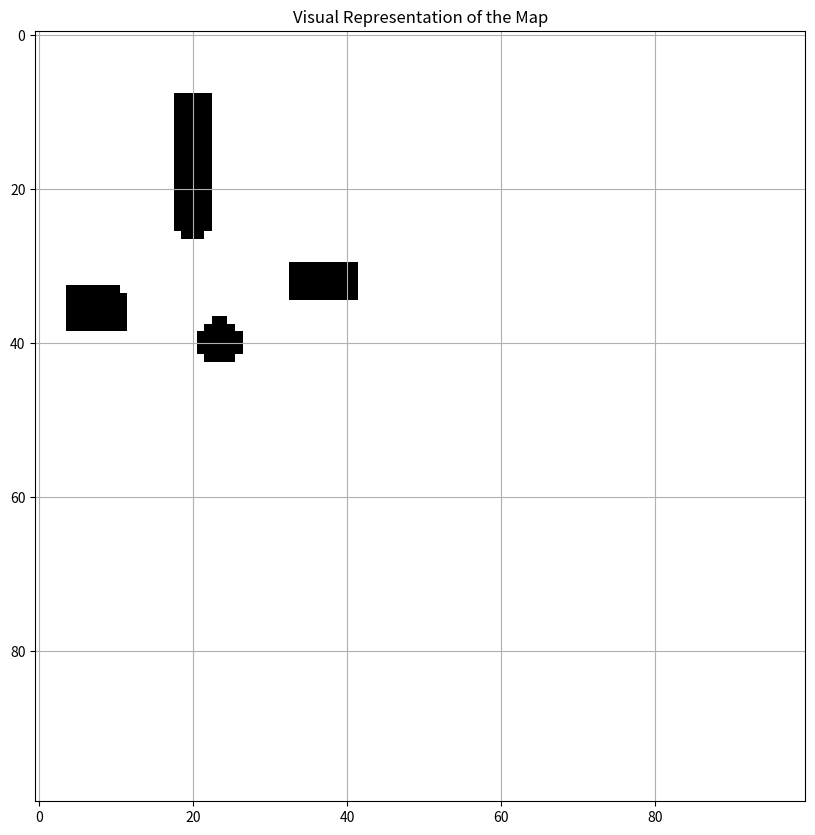

This chart was generated by the following Python code:
import numpy as np
import matplotlib.pyplot as plt

# Define map size
MAP_WIDTH = 100
MAP_HEIGHT = 100

# Initialize map with False (empty)
map_grid = np.zeros((MAP_HEIGHT, MAP_WIDTH))

# List of filled positions
filled_positions = [
    (8,18), (8,19), (8,20), (8,21), (8,22),
    (9,18), (9,19), (9,20), (9,21), (9,22),
    (10,18), (10,19), (10,20), (10,21), (10,22),
    (11,18), (11,19), (11,20), (11,21), (11,22),
    (12,18), (12,19), (12,20), (12,21), (12,22),
    (13,18), (13,19), (13,20), (13,21), (13,22),
    (14,18), (14,19), (14,20), (14,21), (14,22),
    (15,18), (15,19), (15,20), (15,21), (15,22),
    (16,18), (16,19), (16,20), (16,21), (16,22),
    (17,18), (17,19), (17,20), (17,21), (17,22),
    (18,18), (18,19), (18,20), (18,21), (18,22),
    (19,18), (19,19), (19,20), (19,21), (19,22),
    (20,18), (20,19), (20,20), (20,21), (20,22),
    (21,18), (21,19), (21,20), (21,21), (21,22),
    (22,18), (22,19), (22,20), (22,21), (22,22),
    (23,18), (23,19), (23,20), (23,21), (23,22),
    (24,18), (24,19), (24,20), (24,21), (24,22),
    (25,18), (25,19), (25,20), (25,21), (25,22),
    (26,19), (26,20), (26,21),
    (30,33), (30,34), (30,35), (30,36), (30,37), (30,38), (30,39), (30,40), (30,41),
    (31,33), (31,34), (31,35), (31,36), (31,37), (31,38), (31,39), (31,40), (31,41),
    (32,33), (32,34), (32,35), (32,36), (32,37), (32,38), (32,39), (32,40), (32,41),
    (33,4), (33,5), (33,6), (33,7), (33,8), (33,9), (33,10),
    (33,33), (33,34), (33,35), (33,36), (33,37), (33,38), (33,39), (33,40), (33,41),
    (34,4), (34,5), (34,6), (34,7), (34,8), (34,9), (34,10), (34,11),
    (34,33), (34,34), (34,35), (34,36), (34,37), (34,38), (34,39), (34,40), (34,41),
    (35,4), (35,5), (35,6), (35,7), (35,8), (35,9), (35,10), (35,11),
    (36,4), (36,5), (36,6), (36,7), (36,8), (36,9), (36,10), (36,11),
    (37,4), (37,5), (37,6), (37,7), (37,8), (37,9), (37,10), (37,11),
    (37,23), (37,24),
    (38,4), (38,5), (38,6), (38,7), (38,8), (38,9), (38,10), (38,11),
    (38,22), (38,23), (38,24), (38,25),
    (39,21), (39,22), (39,23), (39,24), (39,25), (39,26),
    (40,21), (40,22), (40,23), (40,24), (40,25), (40,26),
    (41,21), (41,22), (41,23), (41,24), (41,25), (41,26),
    (42,22), (42,23), (42,24), (42,25)
]

# Mark filled positions
for x, y in filled_positions:
    map_grid[x, y] = 1

# Plot the map
plt.figure(figsize=(10, 10))
plt.imshow(map_grid, cmap="gray_r", origin="upper")
plt.grid(True)
plt.title("Visual Representation of the Map")
plt.show()